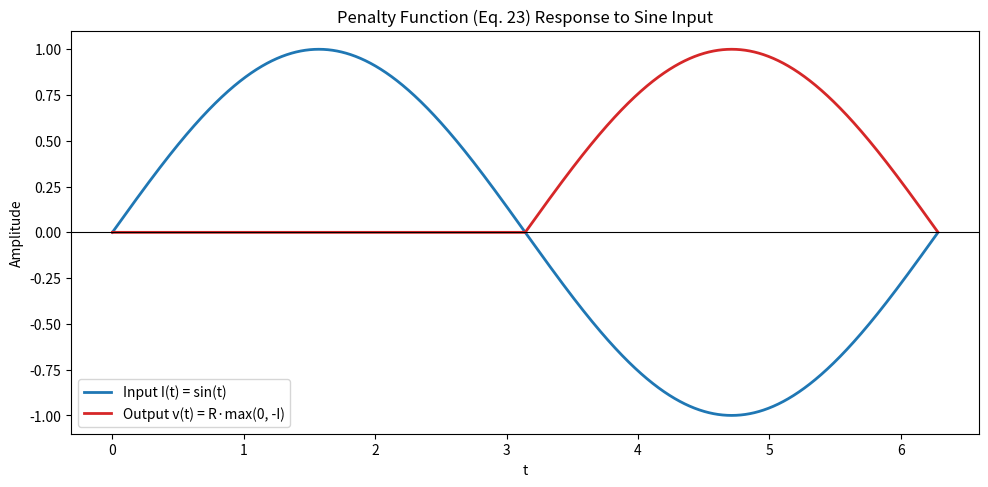

Write the Python code that produced this figure.
import numpy as np
import matplotlib.pyplot as plt

# 1) Generate input
N = 2000
t = np.linspace(0, 2 * np.pi, N, endpoint=False)
I = np.sin(t) 

# 2) Penalty function
R = 1.0  
v = R * np.maximum(0.0, -I)

# 3) Plot input and output
plt.figure(figsize=(10, 5), dpi=140)

plt.plot(t, I, label='Input I(t) = sin(t)', color='#1f77b4', linewidth=2)
plt.plot(t, v, label='Output v(t) = R·max(0, -I)', color='#d62728', linewidth=2)

# Visual aids
plt.axhline(0, color='black', linewidth=0.8)
plt.title('Penalty Function (Eq. 23) Response to Sine Input')
plt.xlabel('t')
plt.ylabel('Amplitude')
plt.legend()
plt.tight_layout()
plt.show()
